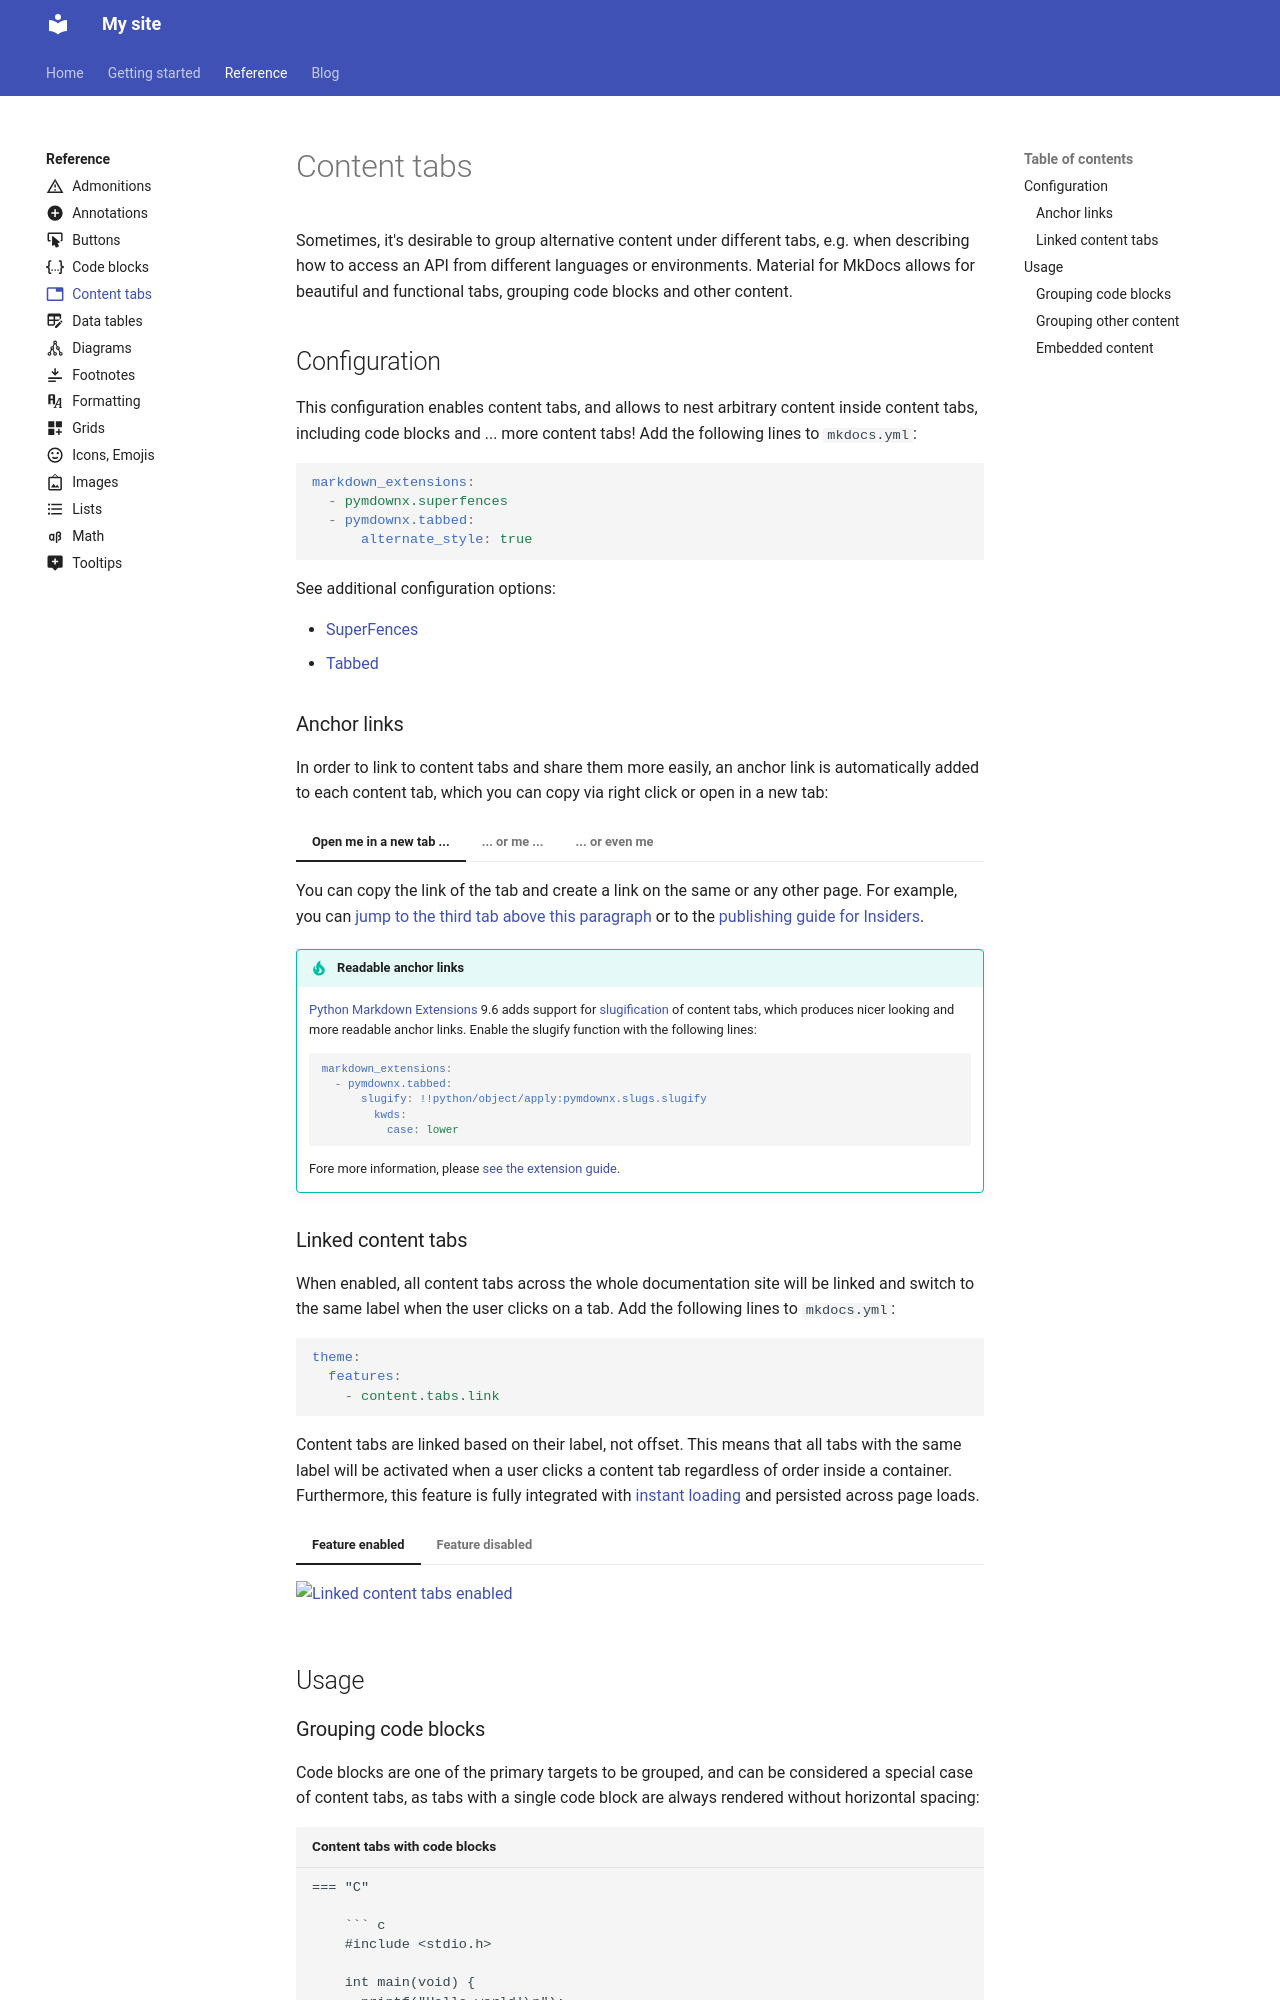

repository: sxhzth2000/sxhzth2000.github.io · page: reference/content-tabs/index.html · generator: mkdocs

---
icon: material/tab
---

# Content tabs

Sometimes, it's desirable to group alternative content under different tabs,
e.g. when describing how to access an API from different languages or
environments. Material for MkDocs allows for beautiful and functional tabs,
grouping code blocks and other content.

## Configuration

This configuration enables content tabs, and allows to nest arbitrary content
inside content tabs, including code blocks and ... more content tabs! Add the
following lines to `mkdocs.yml`:

``` yaml
markdown_extensions:
  - pymdownx.superfences
  - pymdownx.tabbed:
      alternate_style: true
```

See additional configuration options:

- [SuperFences]
- [Tabbed]

  [SuperFences]: ../setup/extensions/python-markdown-extensions.md#superfences
  [Tabbed]: ../setup/extensions/python-markdown-extensions.md#tabbed

### Anchor links

<!-- md:version 9.5.0 -->
<!-- md:flag experimental -->

In order to link to content tabs and share them more easily, an anchor link is
automatically added to each content tab, which you can copy via right click or
open in a new tab:

=== "Open me in a new tab ..."

=== "... or me ..."

=== "... or even me"

You can copy the link of the tab and create a link on the same or any other
page. For example, you can [jump to the third tab above this paragraph][tab_1]
or to the [publishing guide for Insiders][tab_2].

!!! tip "Readable anchor links"

    [Python Markdown Extensions] 9.6 adds support for [slugification] of
    content tabs, which produces nicer looking and more readable anchor links.
    Enable the slugify function with the following lines:

    ``` yaml
    markdown_extensions:
      - pymdownx.tabbed:
          slugify: !!python/object/apply:pymdownx.slugs.slugify
            kwds:
              case: lower
    ```

    Fore more information, please [see the extension guide][slugification].

  [tab_1]: #anchor-links--or-even-me
  [tab_2]: ../publishing-your-site.md#with-github-actions-insiders
  [Python Markdown Extensions]: https://facelessuser.github.io/pymdown-extensions/
  [slugification]: ../setup/extensions/python-markdown-extensions.md#+pymdownx.tabbed.slugify
